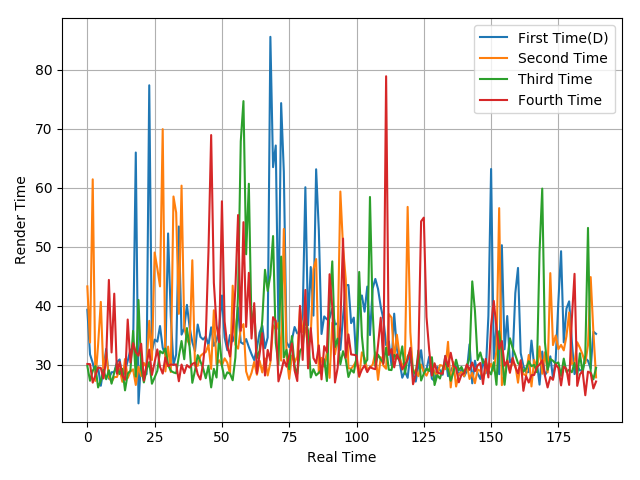

The table this chart was drawn from, first rows:
39.31, 31.74, 30.29, 28.4, 29.56, 26.43, 29.21, 32.67, 27.62, 28.72, 28.72, 30.44, 30.88, 27.91, 28.94, 30.64, 32.52, 32.74, 65.94, 23.44, 31.03, 28.14, 28.41, 77.33
43.26, 33.75, 61.4, 27.25, 33.4, 40.64, 28.37, 32.07, 27.91, 27.09, 27.89, 27.92, 29.27, 27.1, 30.95, 27.74, 28.8, 29.21, 26.56, 29.65, 28.08, 30.29, 29.62, 37.43
29.76, 27.27, 28.97, 29.76, 26.14, 27.28, 29.11, 27.53, 29.05, 26.78, 28.68, 30.1, 28.41, 29.3, 25.65, 28.48, 28.99, 35.72, 27.97, 40.96, 29.48, 26.99, 29.13, 30.45
30.12, 30.09, 26.96, 28.2, 29.5, 29.44, 27.66, 30.95, 44.36, 32.07, 42.03, 28.46, 30.5, 28.14, 27.43, 37.65, 30.36, 33.65, 32.11, 31.52, 33.54, 27.3, 30.06, 32.55
